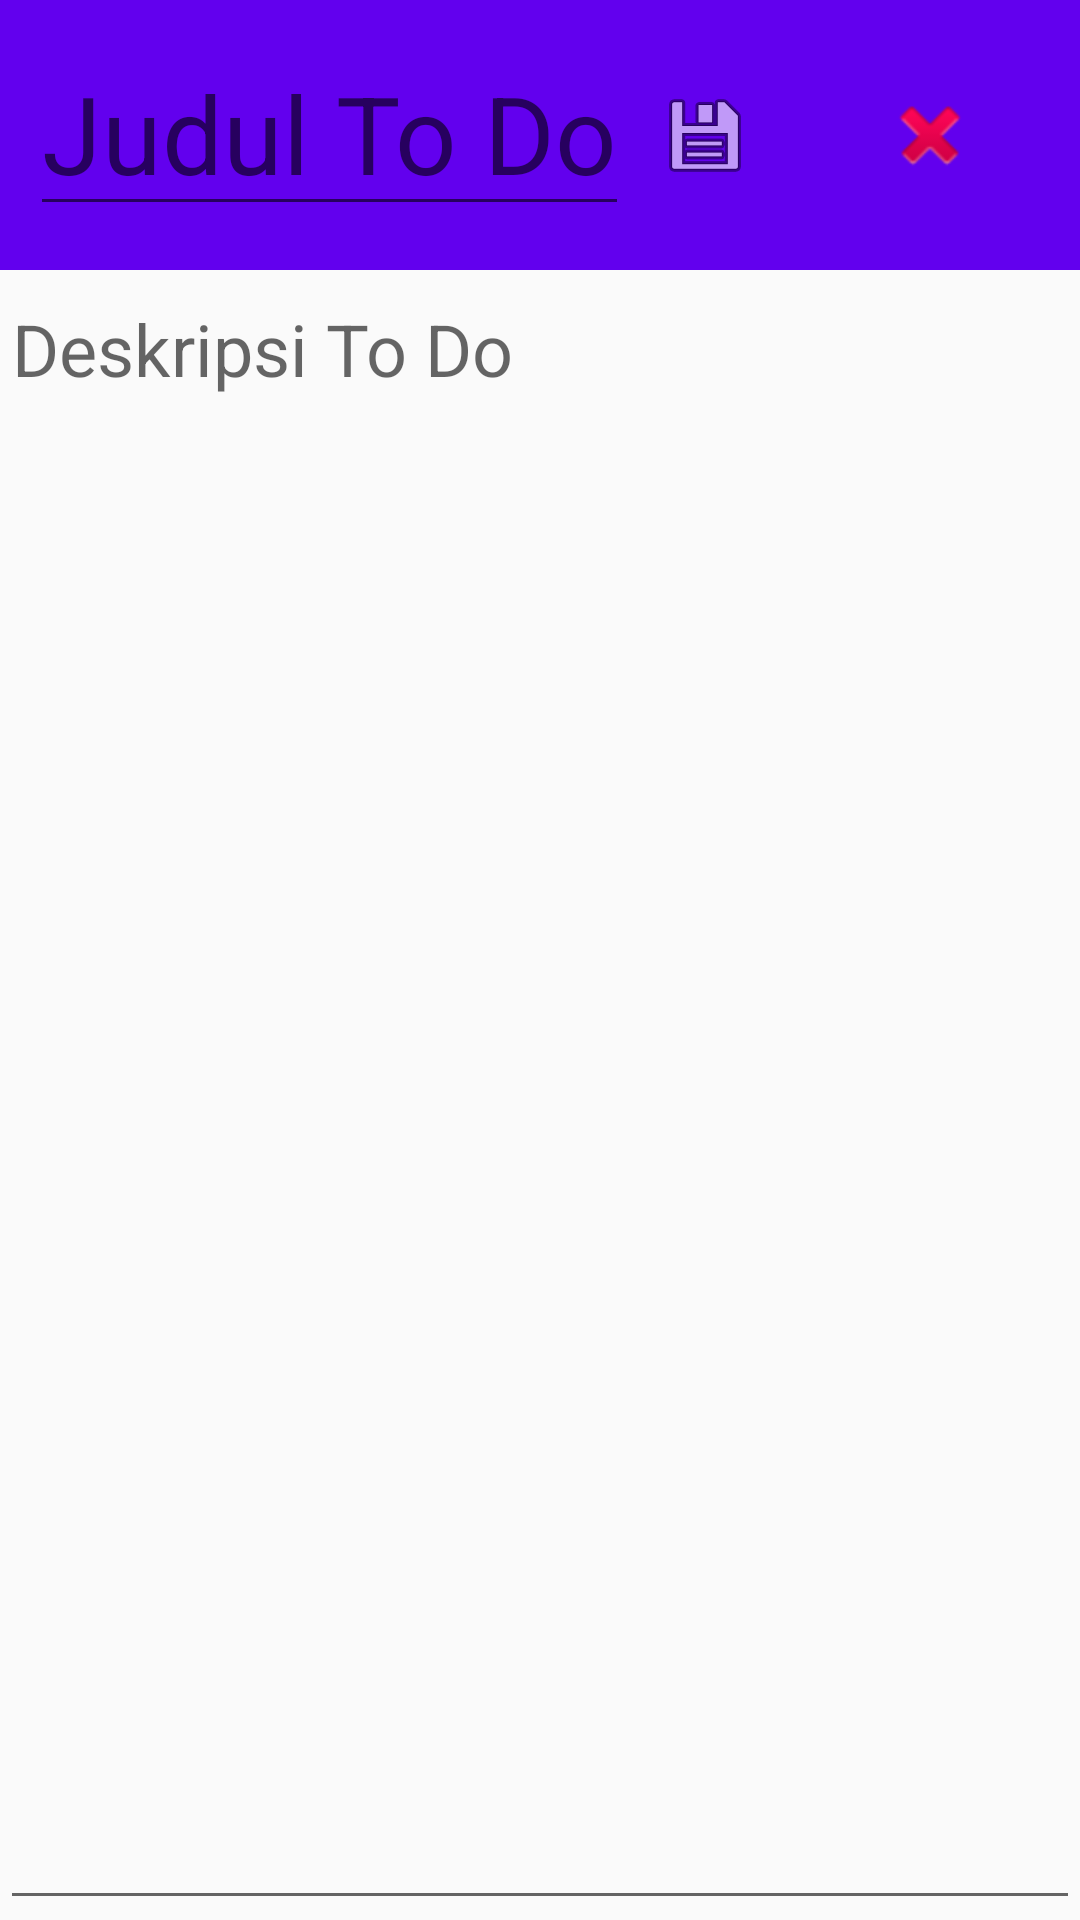

Layout XML and referenced resources for this Android screen:
<!-- AndroidManifest.xml: application theme AppTheme -->
<!-- res/layout/to_do_edit.xml -->
<?xml version="1.0" encoding="utf-8"?>
<LinearLayout xmlns:android="http://schemas.android.com/apk/res/android"
    xmlns:app="http://schemas.android.com/apk/res-auto"
    xmlns:tools="http://schemas.android.com/tools"
    android:layout_width="match_parent"
    android:layout_height="match_parent"
    android:orientation="vertical"
    tools:context=".MainActivity">

    <RelativeLayout
        android:layout_width="match_parent"
        android:layout_height="wrap_content"
        android:background="@color/colorPrimary"
        android:padding="10dp">

        <EditText
            android:id="@+id/input_judul"
            android:layout_width="wrap_content"
            android:layout_height="wrap_content"
            android:layout_alignParentStart="true"
            android:layout_alignParentLeft="true"
            android:layout_alignParentTop="true"
            android:hint="Judul To Do"
            android:textColor="@android:color/white"
            android:textSize="36sp"></EditText>

        <ImageButton
            android:id="@+id/btSaveDetail"
            android:layout_width="70dp"
            android:layout_height="70dp"
            android:layout_alignParentTop="true"
            android:layout_marginStart="69dp"
            android:layout_marginLeft="69dp"
            android:layout_marginEnd="5dp"
            android:layout_marginRight="5dp"
            android:layout_toStartOf="@+id/btCancelEdit"
            android:layout_toLeftOf="@+id/btCancelEdit"
            android:background="@android:color/transparent"
            app:srcCompat="@android:drawable/ic_menu_save" />

        <ImageButton
            android:id="@+id/btCancelEdit"
            android:layout_width="70dp"
            android:layout_height="70dp"
            android:layout_alignParentTop="true"
            android:layout_alignParentRight="true"
            android:layout_marginEnd="5dp"
            android:layout_marginRight="5dp"
            android:background="@android:color/transparent"
            app:srcCompat="@android:drawable/ic_delete" />

    </RelativeLayout>

    <EditText
        android:id="@+id/input_deskripsi_to_do"
        android:layout_width="match_parent"
        android:layout_height="match_parent"
        android:hint="Deskripsi To Do"
        android:textSize="24sp"
        android:gravity="top|left">

    </EditText>
</LinearLayout>
<!-- resources referenced by this layout -->
<resources>
  <style name="AppTheme" parent="Theme.AppCompat.Light.DarkActionBar">
          
          <item name="colorPrimary">@color/colorPrimary</item>
          <item name="colorPrimaryDark">@color/colorPrimaryDark</item>
          <item name="colorAccent">@color/colorAccent</item>
          <item name="windowActionBar">false</item>
          <item name="windowNoTitle">true</item>
          <item name="android:textColor">@android:color/black</item>
      </style>
  <!-- not gathered from this repository: default colours our renderer supplied (Android Studio template values) -->
  <color name="colorPrimary">#FF6200EE</color>
  <color name="colorPrimaryDark">#FF3700B3</color>
  <color name="colorAccent">#FF03DAC5</color>
</resources>
